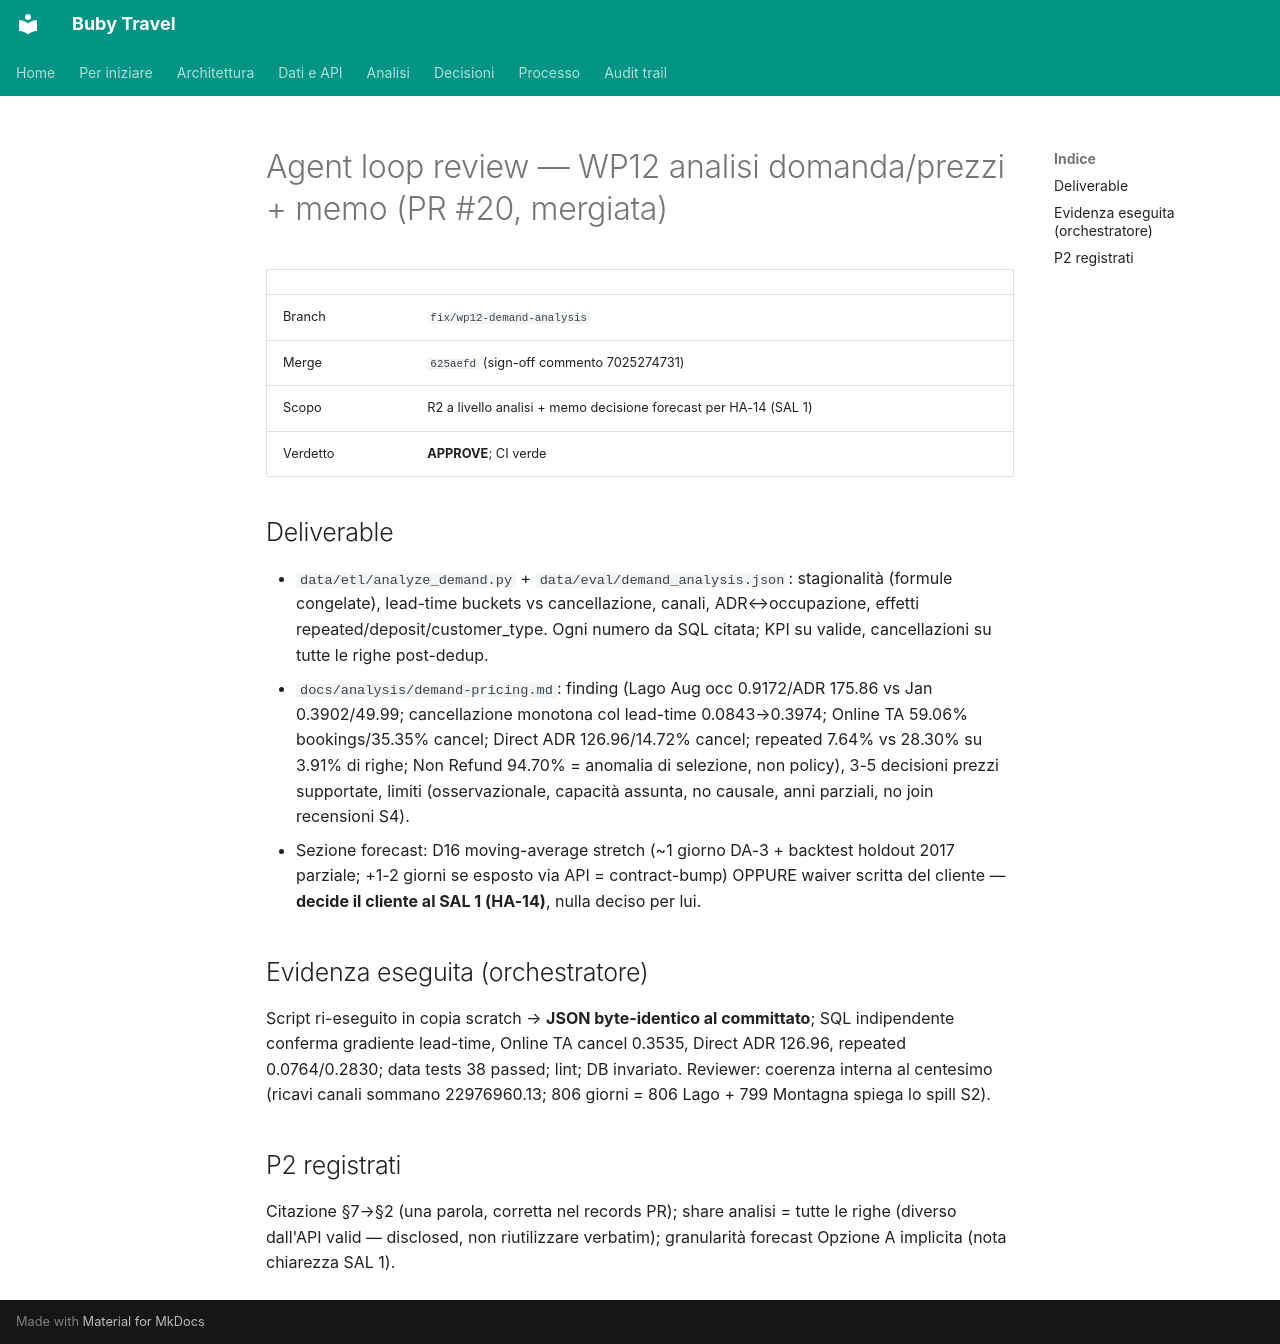

repository: suzukiven0m/finto-booking · page: reviews/2026-11-19-wp12/index.html · generator: mkdocs

# Agent loop review — WP12 analisi domanda/prezzi + memo (PR #20, mergiata)

| | |
|---|---|
| Branch | `fix/wp12-demand-analysis` |
| Merge | `625aefd` (sign-off commento 7025274731) |
| Scopo | R2 a livello analisi + memo decisione forecast per HA-14 (SAL 1) |
| Verdetto | **APPROVE**; CI verde |

## Deliverable
- `data/etl/analyze_demand.py` + `data/eval/demand_analysis.json`: stagionalità (formule congelate), lead-time buckets vs cancellazione, canali, ADR↔occupazione, effetti repeated/deposit/customer_type. Ogni numero da SQL citata; KPI su valide, cancellazioni su tutte le righe post-dedup.
- `docs/analysis/demand-pricing.md`: finding (Lago Aug occ 0.9172/ADR 175.86 vs Jan 0.3902/49.99; cancellazione monotona col lead-time 0.0843→0.3974; Online TA 59.06% bookings/35.35% cancel; Direct ADR 126.96/14.72% cancel; repeated 7.64% vs 28.30% su 3.91% di righe; Non Refund 94.70% = anomalia di selezione, non policy), 3-5 decisioni prezzi supportate, limiti (osservazionale, capacità assunta, no causale, anni parziali, no join recensioni S4).
- Sezione forecast: D16 moving-average stretch (~1 giorno DA-3 + backtest holdout 2017 parziale; +1-2 giorni se esposto via API = contract-bump) OPPURE waiver scritta del cliente — **decide il cliente al SAL 1 (HA-14)**, nulla deciso per lui.

## Evidenza eseguita (orchestratore)
Script ri-eseguito in copia scratch → **JSON byte-identico al committato**; SQL indipendente conferma gradiente lead-time, Online TA cancel 0.3535, Direct ADR 126.96, repeated 0.0764/0.2830; data tests 38 passed; lint; DB invariato. Reviewer: coerenza interna al centesimo (ricavi canali sommano 22976960.13; 806 giorni = 806 Lago + 799 Montagna spiega lo spill S2).

## P2 registrati
Citazione §7→§2 (una parola, corretta nel records PR); share analisi = tutte le righe (diverso dall'API valid — disclosed, non riutilizzare verbatim); granularità forecast Opzione A implicita (nota chiarezza SAL 1).
